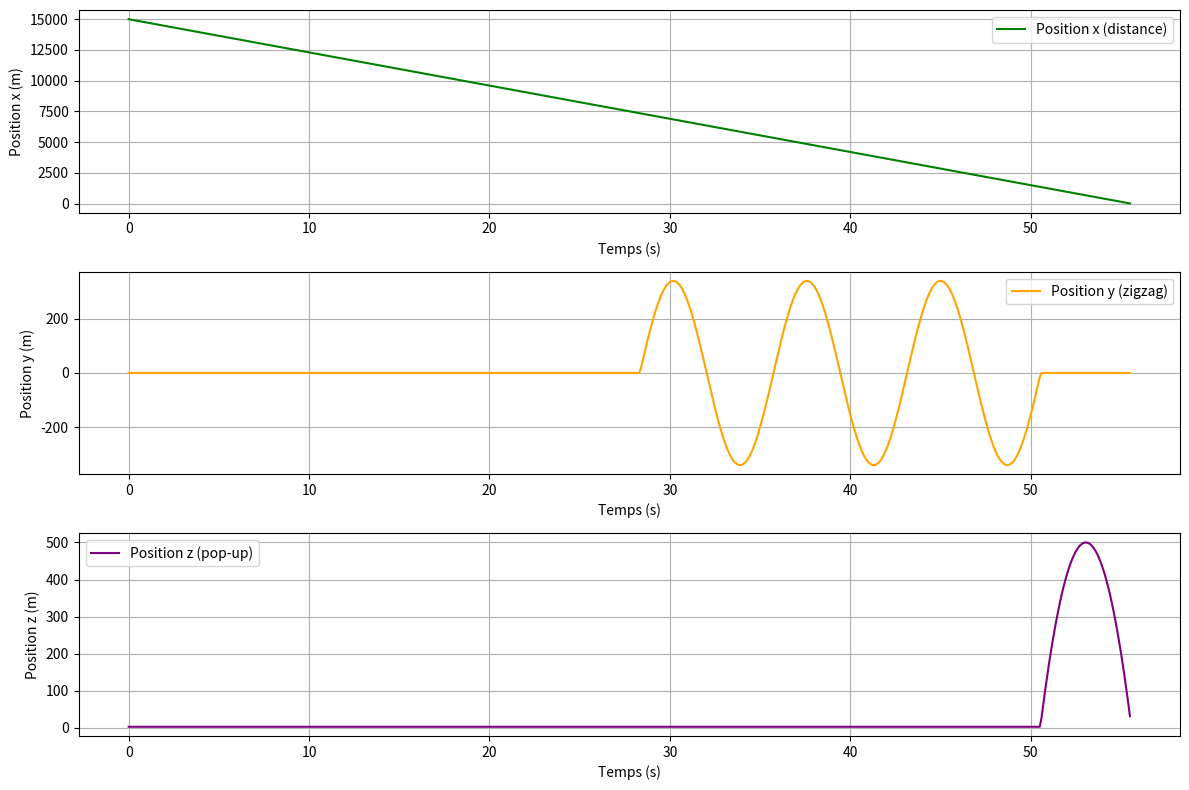
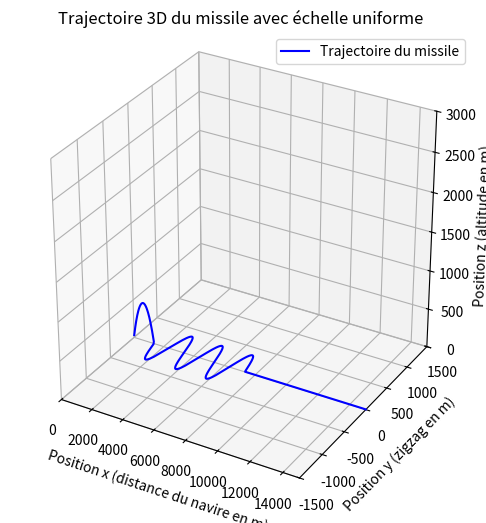

Here is the Python script that generated these plots, in order:
import math
import matplotlib.pyplot as plt

# Données initiales
cadence_tir = 4500  # Cadence de tir en obus par minute
cadence_tir_par_seconde = cadence_tir / 60  # Cadence de tir en obus par seconde
vitesse_missile = 0.27  # Vitesse du missile en km/s (Mach 0.8)
vitesse_obus = 1000  # Vitesse des obus en m/s
distance_initiale = 15000  # Portée étendue pour la simulation en mètres (15 km)
distance_zigzag_start = 6000  # Distance de début du zigzag à partir de la cible
distance_zigzag_total = 6000  # Distance totale de manœuvre en zigzag en mètres
period_distance = 2000  # Distance d'une période complète de zigzag
g_max = 25  # Manœuvrabilité latérale maximale en termes de "g"
temps_pop_up_avant_impact = 5  # Temps avant l'impact pour déclencher le pop-up (en secondes)
altitude_max = 500  # Altitude maximale atteinte lors du pop-up (500 m)
altitude_missile = 3  # Altitude du missile avant le pop-up (3 m)
altitude_impact = 10  # Altitude d'impact (10 m)

# Conversion des unités
vitesse_missile_m_s = vitesse_missile * 1000  # Vitesse du missile en m/s
g = 9.81  # Accélération gravitationnelle en m/s^2

# Calcul de la durée totale et des périodes de zigzag
temps_total = distance_initiale / vitesse_missile_m_s
temps_zigzag_total = distance_zigzag_total / vitesse_missile_m_s


# Calcul de l'amplitude du zigzag en fonction de g_max
def calculer_amplitude(g_max, vitesse_missile_m_s, period_distance):
    T = period_distance / vitesse_missile_m_s  # Temps pour parcourir une période complète
    return (g_max * g * T ** 2) / (4 * math.pi ** 2)


amplitude_zigzag = calculer_amplitude(g_max, vitesse_missile_m_s, period_distance)


# Fonction pour calculer la position du missile
def position_missile(temps, amplitude_zigzag, period_distance, temps_pop_up_avant_impact, temps_total, mode_vol):
    # Distance restante
    distance_covered = vitesse_missile_m_s * temps
    distance_missile = distance_initiale - distance_covered

    # Mouvement en Y (zigzag) selon le mode
    if mode_vol == "Vol direct":
        y_missile = 0  # Pas de variation en Y
    elif mode_vol == "Vol manœuvrant":
        # Zigzag commence 6 km avant la cible
        if distance_missile <= distance_zigzag_start:
            distance_zigzag = distance_zigzag_start - distance_missile
            y_missile = amplitude_zigzag * math.sin(2 * math.pi * distance_zigzag / period_distance)
        else:
            y_missile = 0
    elif mode_vol == "Vol avec Pop-up":
        y_missile = 0  # Pas de variation en Y
    elif mode_vol == "Vol avec Zigzag et Pop-up":
        temps_restant = temps_total - temps
        if temps_restant > temps_pop_up_avant_impact:
            # Zigzag commence 6 km avant la cible
            distance_pop_up = temps_pop_up_avant_impact * vitesse_missile_m_s
            if distance_missile <= distance_zigzag_start + distance_pop_up:
                distance_zigzag = distance_zigzag_start + distance_pop_up - distance_missile
                y_missile = amplitude_zigzag * math.sin(2 * math.pi * distance_zigzag / period_distance)
            else:
                y_missile = 0
        else:
            y_missile = 0  # Pas de zigzag pendant le pop-up

    # Mouvement en Z (altitude) selon le mode de vol
    if mode_vol == "Vol direct":
        z_missile = altitude_missile
    elif mode_vol == "Vol manœuvrant":
        z_missile = altitude_missile
    elif mode_vol == "Vol avec Pop-up":
        temps_restant = temps_total - temps
        if temps_restant <= temps_pop_up_avant_impact:
            # Parabole pour le pop-up
            temps_milieu = temps_pop_up_avant_impact / 2
            z_missile = (
                    (altitude_max - altitude_impact) * (-4 / (temps_pop_up_avant_impact ** 2)) *
                    (temps_restant - temps_milieu) ** 2 + altitude_max
            )
        else:
            z_missile = altitude_missile
    elif mode_vol == "Vol avec Zigzag et Pop-up":
        temps_restant = temps_total - temps
        if temps_restant > temps_pop_up_avant_impact:
            z_missile = altitude_missile
        else:
            # Parabole pour le pop-up
            temps_milieu = temps_pop_up_avant_impact / 2
            z_missile = (
                    (altitude_max - altitude_impact) * (-4 / (temps_pop_up_avant_impact ** 2)) *
                    (temps_restant - temps_milieu) ** 2 + altitude_max
            )

    return y_missile, z_missile


# Paramètres pour la simulation
pas_temps = 0.1  # Pas de temps en secondes
mode_vol = "Vol avec Zigzag et Pop-up"

# Initialisation des listes pour la visualisation
temps_list = []
x_pos_list = []
y_pos_list = []
z_pos_list = []

# Boucle de simulation
temps = 0
distance_missile = distance_initiale

while distance_missile > 0:
    # Calcul de la position du missile selon le temps et le mode de vol
    y_missile, z_missile = position_missile(
        temps, amplitude_zigzag, period_distance, temps_pop_up_avant_impact, temps_total, mode_vol
    )

    # Stockage des données pour le graphique
    temps_list.append(temps)
    x_pos_list.append(distance_missile)
    y_pos_list.append(y_missile)
    z_pos_list.append(z_missile)

    # Mise à jour de la distance et du temps
    distance_missile -= vitesse_missile_m_s * pas_temps
    temps += pas_temps

# Affichage des résultats
plt.figure(figsize=(12, 8))

plt.subplot(3, 1, 1)
plt.plot(temps_list, x_pos_list, label="Position x (distance)", color='green')
plt.xlabel('Temps (s)')
plt.ylabel('Position x (m)')
plt.grid(True)
plt.legend()

plt.subplot(3, 1, 2)
plt.plot(temps_list, y_pos_list, label="Position y (zigzag)", color='orange')
plt.xlabel('Temps (s)')
plt.ylabel('Position y (m)')
plt.grid(True)
plt.legend()

plt.subplot(3, 1, 3)
plt.plot(temps_list, z_pos_list, label="Position z (pop-up)", color='purple')
plt.xlabel('Temps (s)')
plt.ylabel('Position z (m)')
plt.grid(True)
plt.legend()

plt.tight_layout()
plt.show()

# Graphique 3D de la trajectoire avec axes ajustés pour la même échelle
fig = plt.figure(figsize=(10, 6))
ax = fig.add_subplot(111, projection='3d')
ax.plot(x_pos_list, y_pos_list, z_pos_list, label='Trajectoire du missile', color='blue')

# Définir les limites pour chaque axe
ax.set_xlim(0, distance_initiale)   # Limites pour l'axe X
ax.set_ylim(-1500, 1500)  # Limites pour l'axe Y
ax.set_zlim(0, 3000)   # Limites pour l'axe Z

# Assurer que les proportions sont respectées entre les axes
ax.set_box_aspect([1, 1, 1])

# Paramétrage des labels et titre
ax.set_xlabel('Position x (distance du navire en m)')
ax.set_ylabel('Position y (zigzag en m)')
ax.set_zlabel('Position z (altitude en m)')
ax.set_title("Trajectoire 3D du missile avec échelle uniforme")
ax.legend()

plt.show()

